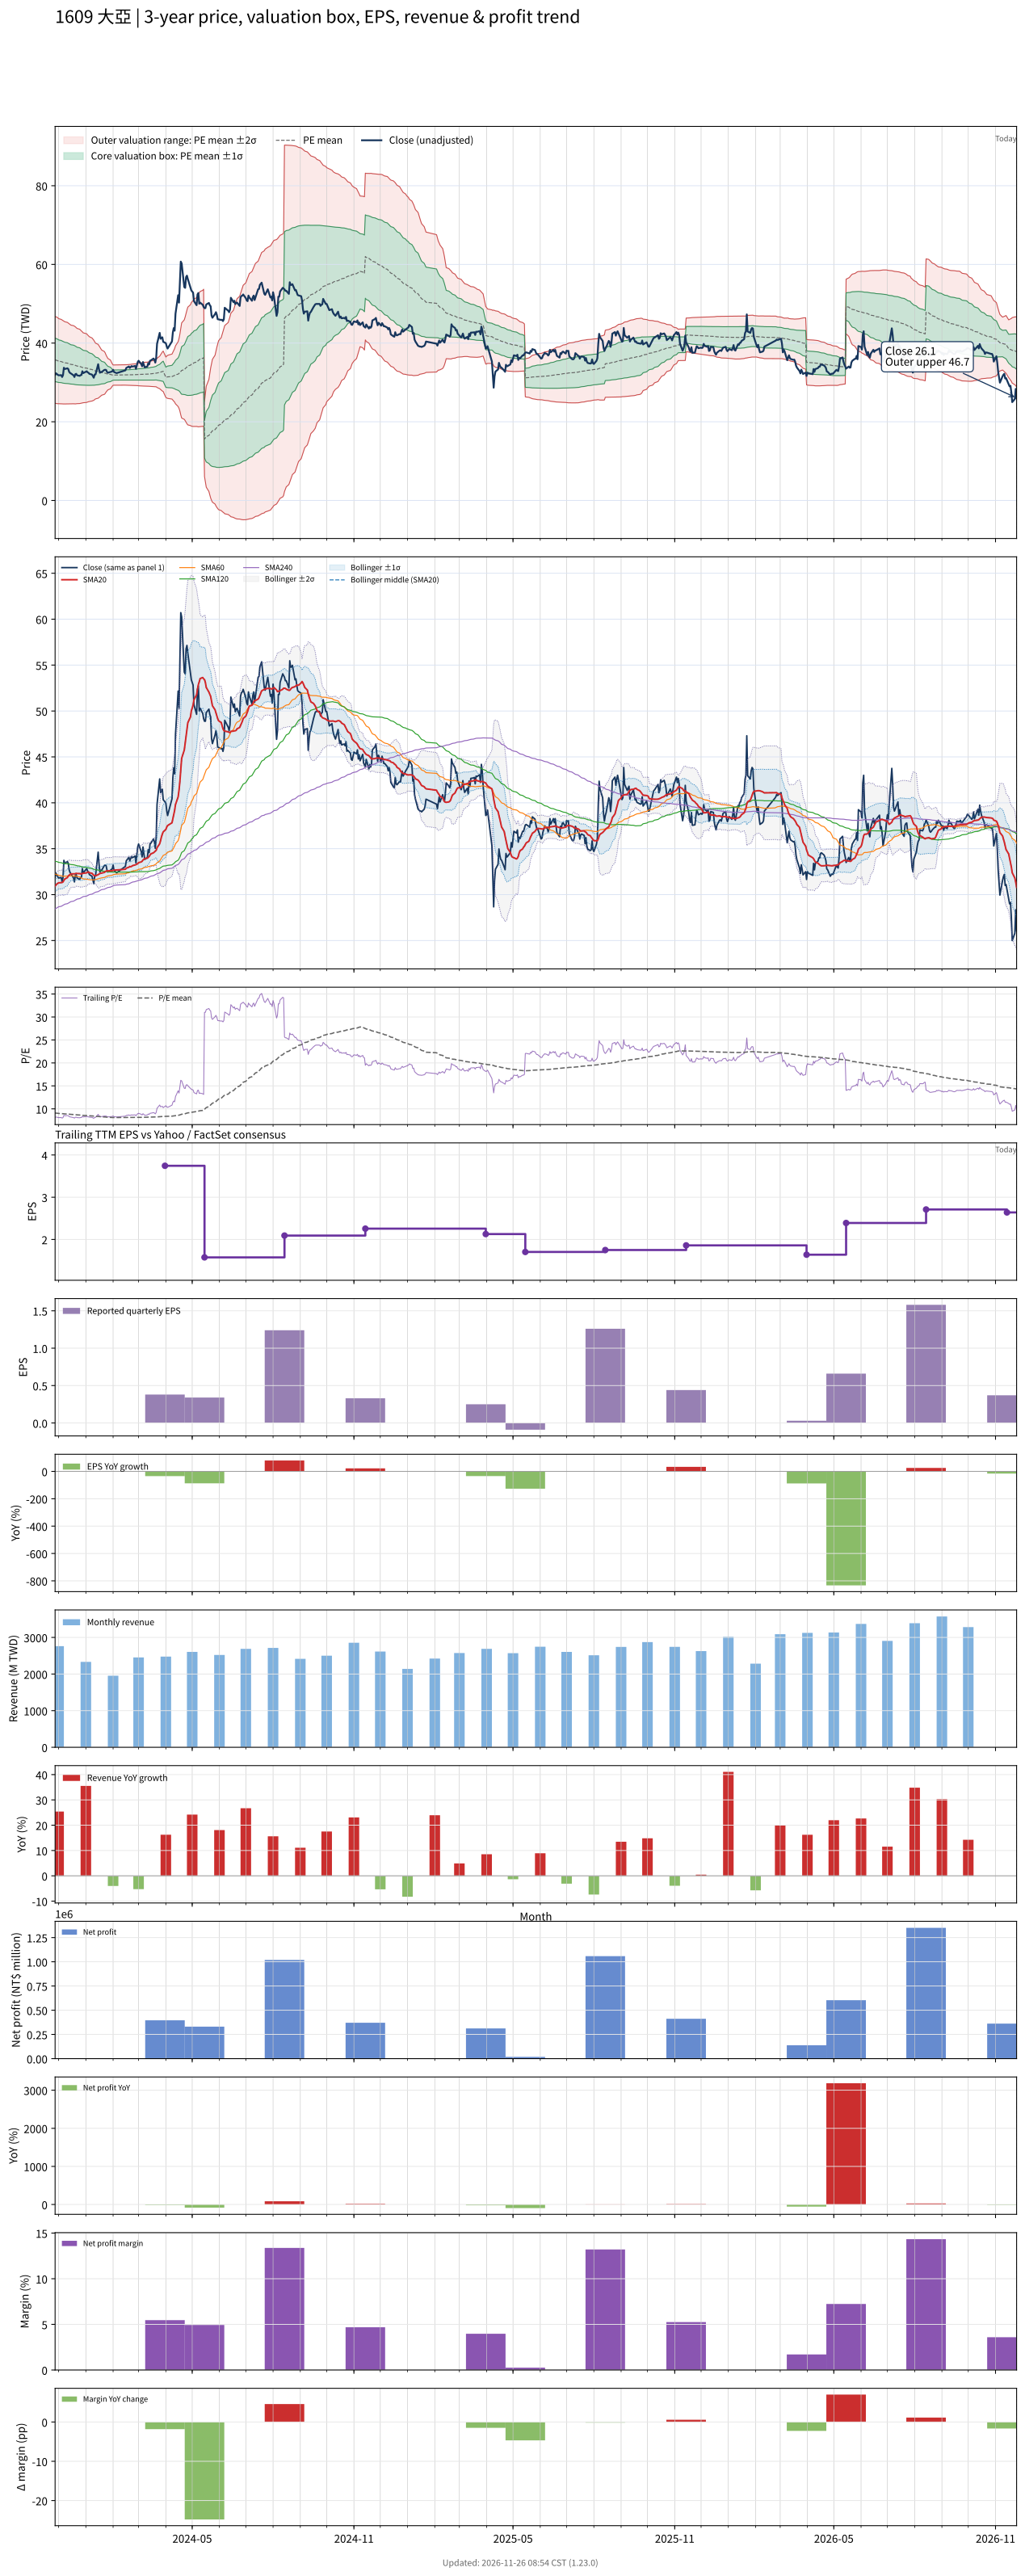

Values plotted in this chart, from the file beside it:
# chart-version: skill-stock-dynamic-val…
date, close, available_date, period_end, eps, ttm_eps, pe, pe_mean, pe_std, price_m2, price_m1, price_mean, price_p1, price_p2, forward_eps, forward_pe, forward_pe_mean, forward_pe_std, forward_price_m2, forward_price_m1, forward_price_mean, forward_price_p1, forward_price_p2, sma20
2023-11-27, 31.9, 2023-11-14, 2023-09-30, 0.27, 3.932, 8.115, 9.087, 1.4, 24.72, 30.22, 35.72, 41.23, 46.73, , , , , , , , , , 30.93
2023-11-28, 32.32, 2023-11-14, 2023-09-30, 0.27, 3.932, 8.222, 9.073, 1.401, 24.66, 30.17, 35.67, 41.18, 46.68, , , , , , , , , , 31.05
2023-11-29, 32.14, 2023-11-14, 2023-09-30, 0.27, 3.932, 8.174, 9.057, 1.4, 24.6, 30.11, 35.61, 41.11, 46.62, , , , , , , , , , 31.16
2023-11-30, 31.95, 2023-11-14, 2023-09-30, 0.27, 3.932, 8.126, 9.033, 1.39, 24.58, 30.05, 35.51, 40.98, 46.44, , , , , , , , , , 31.23
2023-12-01, 31.81, 2023-11-14, 2023-09-30, 0.27, 3.932, 8.091, 9.005, 1.375, 24.59, 30, 35.4, 40.81, 46.21, , , , , , , , , , 31.28
2023-12-04, 31.86, 2023-11-14, 2023-09-30, 0.27, 3.932, 8.103, 8.98, 1.363, 24.59, 29.94, 35.3, 40.66, 46.02, , , , , , , , , , 31.31
2023-12-05, 31.39, 2023-11-14, 2023-09-30, 0.27, 3.932, 7.983, 8.956, 1.355, 24.56, 29.88, 35.21, 40.54, 45.86, , , , , , , , , , 31.32
2023-12-06, 31.86, 2023-11-14, 2023-09-30, 0.27, 3.932, 8.103, 8.934, 1.348, 24.53, 29.83, 35.12, 40.42, 45.72, , , , , , , , , , 31.38
2023-12-07, 33.73, 2023-11-14, 2023-09-30, 0.27, 3.932, 8.58, 8.917, 1.339, 24.53, 29.79, 35.06, 40.32, 45.59, , , , , , , , , , 31.54
2023-12-08, 33.4, 2023-11-14, 2023-09-30, 0.27, 3.932, 8.496, 8.898, 1.329, 24.53, 29.76, 34.98, 40.21, 45.43, , , , , , , , , , 31.7
2023-12-11, 33.59, 2023-11-14, 2023-09-30, 0.27, 3.932, 8.544, 8.879, 1.317, 24.55, 29.73, 34.91, 40.08, 45.26, , , , , , , , , , 31.86
2023-12-12, 33.4, 2023-11-14, 2023-09-30, 0.27, 3.932, 8.496, 8.86, 1.306, 24.57, 29.7, 34.83, 39.97, 45.1, , , , , , , , , , 32.02
2023-12-13, 32.7, 2023-11-14, 2023-09-30, 0.27, 3.932, 8.317, 8.838, 1.292, 24.58, 29.67, 34.75, 39.83, 44.91, , , , , , , , , , 32.12
2023-12-14, 32.42, 2023-11-14, 2023-09-30, 0.27, 3.932, 8.246, 8.817, 1.282, 24.59, 29.63, 34.67, 39.7, 44.74, , , , , , , , , , 32.2
2023-12-15, 32.28, 2023-11-14, 2023-09-30, 0.27, 3.932, 8.21, 8.796, 1.27, 24.59, 29.59, 34.58, 39.58, 44.57, , , , , , , , , , 32.25
2023-12-18, 31.81, 2023-11-14, 2023-09-30, 0.27, 3.932, 8.091, 8.777, 1.263, 24.58, 29.54, 34.5, 39.47, 44.43, , , , , , , , , , 32.27
2023-12-19, 31.39, 2023-11-14, 2023-09-30, 0.27, 3.932, 7.983, 8.757, 1.256, 24.55, 29.49, 34.43, 39.36, 44.3, , , , , , , , , , 32.26
2023-12-20, 32.09, 2023-11-14, 2023-09-30, 0.27, 3.932, 8.162, 8.737, 1.246, 24.55, 29.45, 34.35, 39.25, 44.15, , , , , , , , , , 32.29
2023-12-21, 32.18, 2023-11-14, 2023-09-30, 0.27, 3.932, 8.186, 8.714, 1.231, 24.58, 29.42, 34.26, 39.1, 43.94, , , , , , , , , , 32.32
2023-12-22, 31.81, 2023-11-14, 2023-09-30, 0.27, 3.932, 8.091, 8.69, 1.216, 24.61, 29.39, 34.17, 38.95, 43.73, , , , , , , , , , 32.3
2023-12-25, 31.67, 2023-11-14, 2023-09-30, 0.27, 3.932, 8.055, 8.667, 1.201, 24.63, 29.35, 34.08, 38.8, 43.52, , , , , , , , , , 32.29
2023-12-26, 31.86, 2023-11-14, 2023-09-30, 0.27, 3.932, 8.103, 8.643, 1.182, 24.69, 29.33, 33.98, 38.63, 43.27, , , , , , , , , , 32.27
2023-12-27, 31.9, 2023-11-14, 2023-09-30, 0.27, 3.932, 8.115, 8.621, 1.167, 24.72, 29.31, 33.89, 38.48, 43.07, , , , , , , , , , 32.25
2023-12-28, 32.84, 2023-11-14, 2023-09-30, 0.27, 3.932, 8.353, 8.601, 1.151, 24.77, 29.29, 33.82, 38.34, 42.87, , , , , , , , , , 32.3
2023-12-29, 32.37, 2023-11-14, 2023-09-30, 0.27, 3.932, 8.234, 8.578, 1.13, 24.84, 29.28, 33.72, 38.17, 42.61, , , , , , , , , , 32.33
2024-01-02, 32.84, 2023-11-14, 2023-09-30, 0.27, 3.932, 8.353, 8.557, 1.109, 24.92, 29.28, 33.64, 38, 42.36, , , , , , , , , , 32.38
2024-01-03, 32.56, 2023-11-14, 2023-09-30, 0.27, 3.932, 8.282, 8.533, 1.084, 25.02, 29.29, 33.55, 37.81, 42.07, , , , , , , , , , 32.43
2024-01-04, 32.47, 2023-11-14, 2023-09-30, 0.27, 3.932, 8.258, 8.512, 1.065, 25.09, 29.28, 33.47, 37.65, 41.84, , , , , , , , , , 32.47
2024-01-05, 32.18, 2023-11-14, 2023-09-30, 0.27, 3.932, 8.186, 8.492, 1.047, 25.15, 29.27, 33.39, 37.5, 41.62, , , , , , , , , , 32.39
2024-01-08, 32, 2023-11-14, 2023-09-30, 0.27, 3.932, 8.138, 8.467, 1.019, 25.28, 29.28, 33.29, 37.29, 41.3, , , , , , , , , , 32.32
2024-01-09, 31.57, 2023-11-14, 2023-09-30, 0.27, 3.932, 8.031, 8.443, 0.9949, 25.37, 29.28, 33.19, 37.1, 41.02, , , , , , , , , , 32.22
2024-01-10, 31.2, 2023-11-14, 2023-09-30, 0.27, 3.932, 7.936, 8.419, 0.9719, 25.46, 29.28, 33.1, 36.92, 40.74, , , , , , , , , , 32.11
2024-01-11, 32, 2023-11-14, 2023-09-30, 0.27, 3.932, 8.138, 8.394, 0.9382, 25.62, 29.31, 33, 36.69, 40.38, , , , , , , , , , 32.07
2024-01-12, 32.04, 2023-11-14, 2023-09-30, 0.27, 3.932, 8.15, 8.368, 0.9014, 25.81, 29.36, 32.9, 36.44, 39.99, , , , , , , , , , 32.05
2024-01-15, 34.62, 2023-11-14, 2023-09-30, 0.27, 3.932, 8.807, 8.35, 0.8702, 25.99, 29.41, 32.83, 36.25, 39.67, , , , , , , , , , 32.17
2024-01-16, 33.31, 2023-11-14, 2023-09-30, 0.27, 3.932, 8.473, 8.328, 0.833, 26.19, 29.47, 32.74, 36.02, 39.29, , , , , , , , , , 32.24
2024-01-17, 32.47, 2023-11-14, 2023-09-30, 0.27, 3.932, 8.258, 8.307, 0.8005, 26.36, 29.51, 32.66, 35.81, 38.95, , , , , , , , , , 32.3
2024-01-18, 32.65, 2023-11-14, 2023-09-30, 0.27, 3.932, 8.305, 8.285, 0.7644, 26.56, 29.57, 32.57, 35.58, 38.58, , , , , , , , , , 32.33
2024-01-19, 32.65, 2023-11-14, 2023-09-30, 0.27, 3.932, 8.305, 8.265, 0.73, 26.75, 29.62, 32.49, 35.36, 38.23, , , , , , , , , , 32.35
2024-01-22, 33.17, 2023-11-14, 2023-09-30, 0.27, 3.932, 8.437, 8.246, 0.6938, 26.96, 29.69, 32.42, 35.15, 37.87, , , , , , , , , , 32.42
2024-01-23, 33.22, 2023-11-14, 2023-09-30, 0.27, 3.932, 8.449, 8.227, 0.6564, 27.18, 29.76, 32.34, 34.93, 37.51, , , , , , , , , , 32.5
2024-01-24, 33.17, 2023-11-14, 2023-09-30, 0.27, 3.932, 8.437, 8.204, 0.5973, 27.56, 29.91, 32.25, 34.6, 36.95, , , , , , , , , , 32.56
2024-01-25, 32.7, 2023-11-14, 2023-09-30, 0.27, 3.932, 8.317, 8.185, 0.5533, 27.83, 30, 32.18, 34.35, 36.53, , , , , , , , , , 32.6
2024-01-26, 32.47, 2023-11-14, 2023-09-30, 0.27, 3.932, 8.258, 8.165, 0.5086, 28.1, 30.1, 32.1, 34.1, 36.1, , , , , , , , , , 32.58
2024-01-29, 32.65, 2023-11-14, 2023-09-30, 0.27, 3.932, 8.305, 8.148, 0.4644, 28.38, 30.21, 32.03, 33.86, 35.68, , , , , , , , , , 32.6
2024-01-30, 32.75, 2023-11-14, 2023-09-30, 0.27, 3.932, 8.329, 8.13, 0.4108, 28.73, 30.35, 31.96, 33.58, 35.19, , , , , , , , , , 32.59
2024-01-31, 32.79, 2023-11-14, 2023-09-30, 0.27, 3.932, 8.341, 8.114, 0.3654, 29.03, 30.46, 31.9, 33.34, 34.77, , , , , , , , , , 32.6
2024-02-01, 33.22, 2023-11-14, 2023-09-30, 0.27, 3.932, 8.449, 8.102, 0.3287, 29.27, 30.56, 31.85, 33.15, 34.44, , , , , , , , , , 32.64
2024-02-02, 32.65, 2023-11-14, 2023-09-30, 0.27, 3.932, 8.305, 8.107, 0.3275, 29.3, 30.59, 31.87, 33.16, 34.45, , , , , , , , , , 32.66
2024-02-05, 32.37, 2023-11-14, 2023-09-30, 0.27, 3.932, 8.234, 8.109, 0.3275, 29.31, 30.59, 31.88, 33.17, 34.46, , , , , , , , , , 32.68
2024-02-15, 33.08, 2023-11-14, 2023-09-30, 0.27, 3.932, 8.413, 8.112, 0.3287, 29.31, 30.6, 31.89, 33.18, 34.48, , , , , , , , , , 32.76
2024-02-16, 33.69, 2023-11-14, 2023-09-30, 0.27, 3.932, 8.568, 8.114, 0.3308, 29.3, 30.6, 31.9, 33.2, 34.5, , , , , , , , , , 32.88
2024-02-19, 34.06, 2023-11-14, 2023-09-30, 0.27, 3.932, 8.663, 8.117, 0.3341, 29.28, 30.6, 31.91, 33.22, 34.54, , , , , , , , , , 32.99
2024-02-20, 33.69, 2023-11-14, 2023-09-30, 0.27, 3.932, 8.568, 8.118, 0.3359, 29.28, 30.6, 31.92, 33.24, 34.56, , , , , , , , , , 33.07
2024-02-21, 33.92, 2023-11-14, 2023-09-30, 0.27, 3.932, 8.628, 8.121, 0.3388, 29.27, 30.6, 31.93, 33.26, 34.59, , , , , , , , , , 33.03
2024-02-22, 34.15, 2023-11-14, 2023-09-30, 0.27, 3.932, 8.687, 8.125, 0.3425, 29.25, 30.6, 31.94, 33.29, 34.64, , , , , , , , , , 33.08
2024-02-23, 34.01, 2023-11-14, 2023-09-30, 0.27, 3.932, 8.652, 8.128, 0.3456, 29.24, 30.6, 31.96, 33.31, 34.67, , , , , , , , , , 33.15
2024-02-26, 34.2, 2023-11-14, 2023-09-30, 0.27, 3.932, 8.699, 8.131, 0.3492, 29.22, 30.6, 31.97, 33.34, 34.71, , , , , , , , , , 33.23
2024-02-27, 33.45, 2023-11-14, 2023-09-30, 0.27, 3.932, 8.508, 8.135, 0.3509, 29.22, 30.6, 31.98, 33.36, 34.74, , , , , , , , , , 33.27
... 667 more rows
